Run: headless pygame with SDL's dummy video driver; simulated clock (each Clock.tick advances the game by its frame time, no real sleeping); random seed 0; keys injected as events and as key.get_pressed() state; no mouse input.
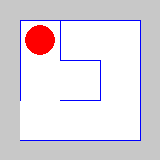
Frame 1 of 4 · flips 1–60 · no input
Frame 2 of 4 · flips 61–180 · tapped SPACE, RETURN · held RIGHT (→), D · screen unchanged from frame 1, image omitted
Frame 3 of 4 · flips 181–300 · held DOWN (↓), S · screen unchanged from frame 2, image omitted
Frame 4 of 4 · flips 301–420 · held LEFT (←), A, UP (↑), W · screen unchanged from frame 3, image omitted

The pygame program that drew these frames:

import sys

import pygame

# Set up Pygame
pygame.init()

# Constants
CELL_SIZE = 40
WALL_COLOR = (0, 0, 255)
BG_COLOR = (200, 200, 200)


# Function to draw the maze
def draw_maze(screen, maze):
    for x, row in enumerate(maze):
        for y, cell in enumerate(row):
            for i, wall in enumerate(cell):
                if wall == 0:
                    if i == 0:
                        pygame.draw.line(screen, WALL_COLOR, (x * CELL_SIZE, y * CELL_SIZE),
                                         (x * CELL_SIZE, (y + 1) * CELL_SIZE), 1)
                    elif i == 1:
                        pygame.draw.line(screen, WALL_COLOR, (x * CELL_SIZE, (y + 1) * CELL_SIZE),
                                         ((x + 1) * CELL_SIZE, (y + 1) * CELL_SIZE), 1)
                    elif i == 2:
                        pygame.draw.line(screen, WALL_COLOR, ((x + 1) * CELL_SIZE, y * CELL_SIZE),
                                         ((x + 1) * CELL_SIZE, (y + 1) * CELL_SIZE), 1)
                    elif i == 3:
                        pygame.draw.line(screen, WALL_COLOR, (x * CELL_SIZE, y * CELL_SIZE),
                                         ((x + 1) * CELL_SIZE, y * CELL_SIZE), 1)


# Sample 3D array representing the maze
maze_data = [
    [
        [0, 1, 0, 0],
        [0, 1, 1, 1],
        [1, 0, 1, 1]
    ],
    [
        [0, 0, 1, 0],
        [1, 0, 0, 0],
        [1, 0, 1, 0],
    ],
    [
        [1, 1, 0, 0],
        [0, 1, 0, 1],
        [1, 0, 0, 1]
    ]
]

# Create the screen
screen = pygame.display.set_mode(((len(maze_data) + 1) * CELL_SIZE, (len(maze_data[0]) + 1) * CELL_SIZE))
pygame.display.set_caption("Maze Drawing")

# Compute offset to put the maze in the center of the screen
WIDTH, HEIGHT = screen.get_size()
offset_x = (WIDTH - len(maze_data) * CELL_SIZE) // 2
offset_y = (HEIGHT - len(maze_data[0]) * CELL_SIZE) // 2

# Main loop
running = True
while running:
    for event in pygame.event.get():
        if event.type == pygame.QUIT:
            running = False

    # Fill the background
    screen.fill(BG_COLOR)

    # Draw the maze on a surface
    surface = pygame.Surface((len(maze_data) * CELL_SIZE + 1, len(maze_data[0]) * CELL_SIZE + 1))
    surface.fill((255, 255, 255))
    draw_maze(surface, maze_data)

    # Blit the surface onto the screen
    screen.blit(surface, (offset_x, offset_y))

    # Add an agent at (x, y) = (0, 0)
    x, y = 0, 0
    pygame.draw.circle(screen, (255, 0, 0), (offset_x + x + CELL_SIZE/2, offset_y + y + CELL_SIZE/2), (CELL_SIZE-10) // 2)

    # Update the display
    pygame.display.flip()

# Quit Pygame
pygame.quit()
sys.exit()
